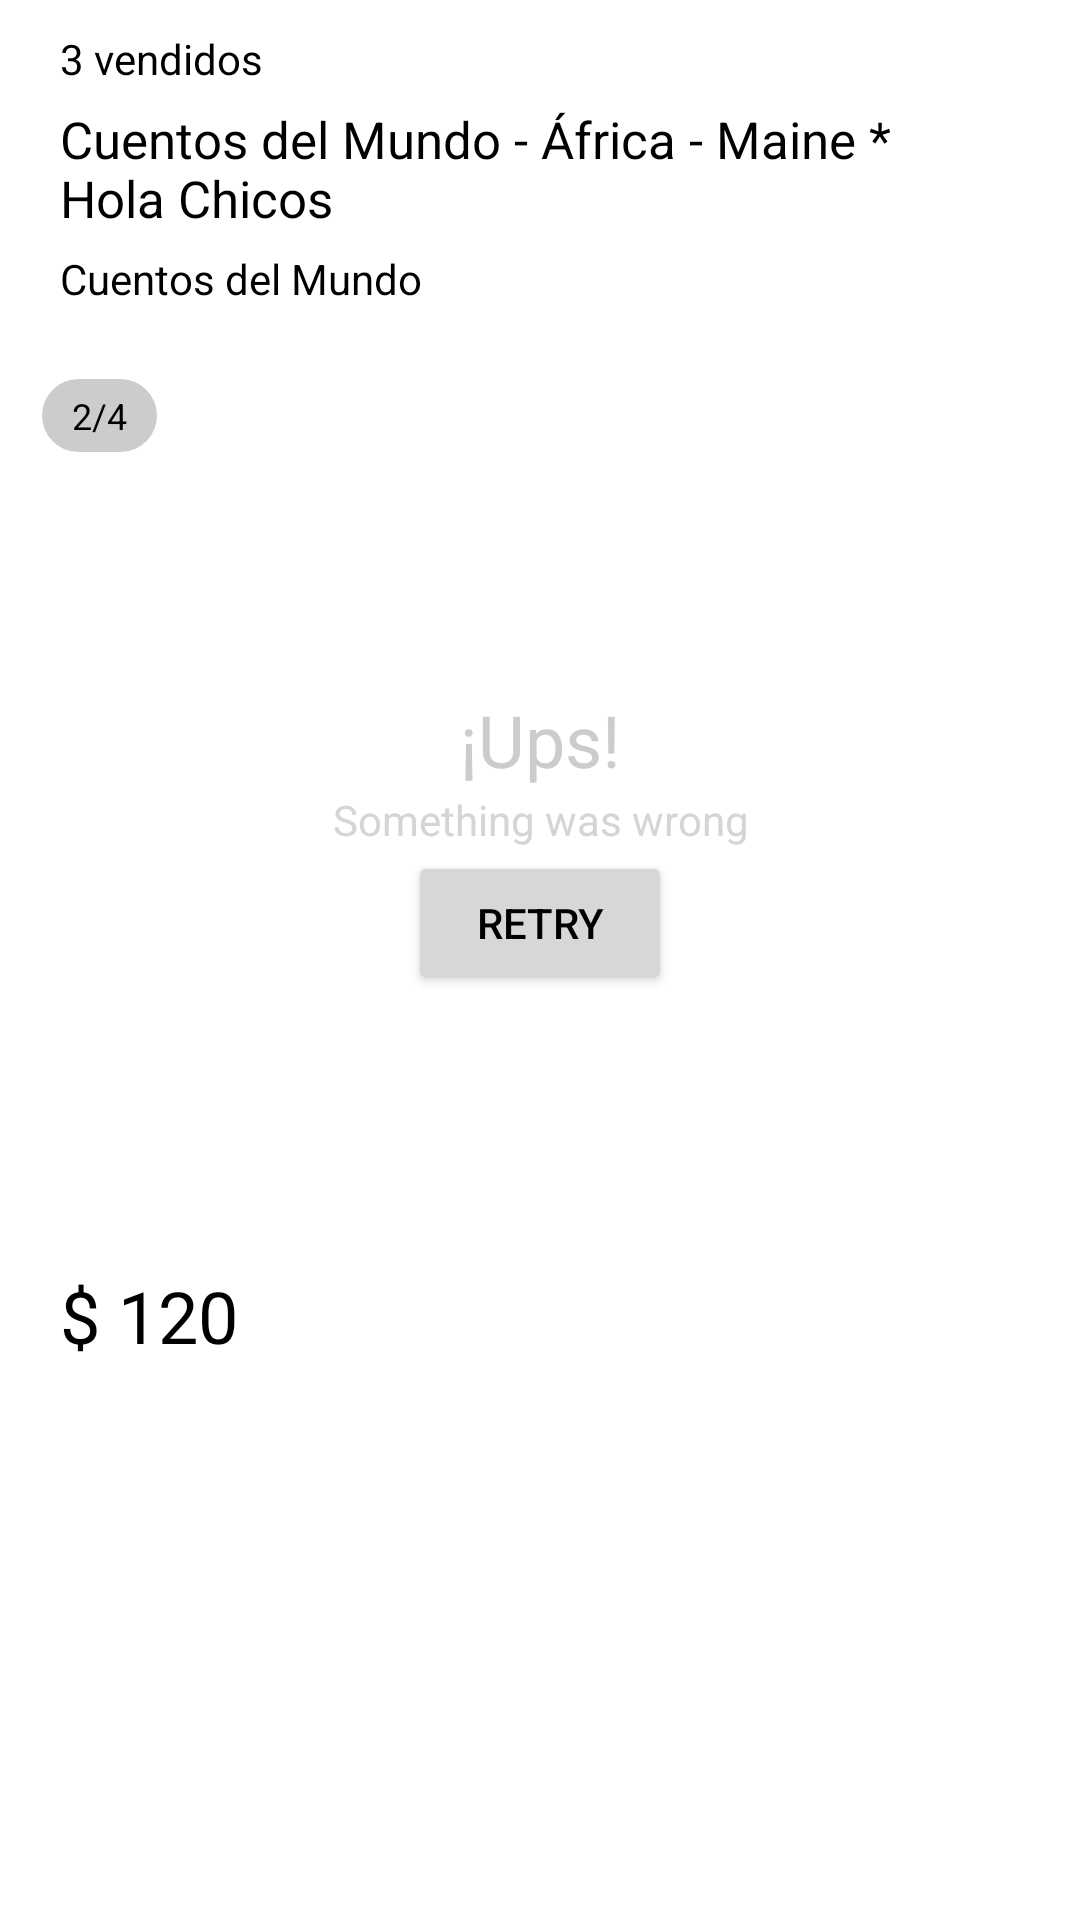

Write the Android layout XML for this screen, with the resource values it uses.
<!-- AndroidManifest.xml: application theme Theme.MeliSearch -->
<!-- res/layout/activity_item_detail.xml -->
<?xml version="1.0" encoding="utf-8"?>
<androidx.constraintlayout.widget.ConstraintLayout xmlns:android="http://schemas.android.com/apk/res/android"
    android:layout_width="match_parent"
    android:layout_height="match_parent">

    <include
        android:id="@+id/placeholderContainer"
        layout="@layout/partial_placeholder"/>

    <include
        android:id="@+id/itemDetailContainer"
        layout="@layout/content_item_detail"/>

</androidx.constraintlayout.widget.ConstraintLayout>
<!-- res/layout/partial_placeholder.xml (included above) -->
<?xml version="1.0" encoding="utf-8"?>
<ScrollView xmlns:android="http://schemas.android.com/apk/res/android"
    xmlns:app="http://schemas.android.com/apk/res-auto"
    android:layout_width="match_parent"
    android:layout_height="match_parent"
    android:fillViewport="true">

    <androidx.constraintlayout.widget.ConstraintLayout
        android:layout_width="match_parent"
        android:layout_height="wrap_content">

        <androidx.constraintlayout.widget.Guideline
            android:id="@+id/guideline"
            android:layout_width="wrap_content"
            android:layout_height="wrap_content"
            android:orientation="horizontal"
            app:layout_constraintGuide_percent="0.36" />

        <ImageView
            android:id="@+id/ivPlaceholder"
            android:layout_width="0dp"
            android:layout_height="wrap_content"
            android:adjustViewBounds="true"
            android:src="@drawable/ic_placeholder"
            app:layout_constraintBottom_toBottomOf="@id/guideline"
            app:layout_constraintEnd_toEndOf="parent"
            app:layout_constraintStart_toStartOf="parent"
            app:layout_constraintTop_toTopOf="@id/guideline"
            app:layout_constraintWidth_percent="0.5"
            app:tint="?colorOnBackground" />

        <ProgressBar
            android:id="@+id/pbLoading"
            android:layout_width="wrap_content"
            android:layout_height="wrap_content"
            android:indeterminateTint="?colorPrimary"
            app:layout_constraintBottom_toBottomOf="@id/guideline"
            app:layout_constraintEnd_toEndOf="parent"
            app:layout_constraintStart_toStartOf="parent"
            app:layout_constraintTop_toTopOf="@id/guideline" />

        <TextView
            android:id="@+id/tvPlaceholderTitle"
            style="@style/PlaceholderTitleTextView"
            android:layout_width="0dp"
            android:layout_height="wrap_content"
            android:text="@string/placeholder_title"
            app:layout_constraintEnd_toEndOf="@id/ivPlaceholder"
            app:layout_constraintStart_toStartOf="@id/ivPlaceholder"
            app:layout_constraintTop_toBottomOf="@id/ivPlaceholder" />

        <TextView
            android:id="@+id/tvPlaceholderMessage"
            style="@style/PlaceholderContentTextView"
            android:layout_width="0dp"
            android:layout_height="wrap_content"
            android:text="@string/error_default_message"
            app:layout_constraintEnd_toEndOf="@id/ivPlaceholder"
            app:layout_constraintStart_toStartOf="@id/ivPlaceholder"
            app:layout_constraintTop_toBottomOf="@id/tvPlaceholderTitle" />

        <Button
            android:id="@+id/btnRetry"
            android:layout_width="wrap_content"
            android:layout_height="wrap_content"
            android:text="@string/retry_"
            app:layout_constraintEnd_toEndOf="parent"
            app:layout_constraintStart_toStartOf="parent"
            app:layout_constraintTop_toBottomOf="@id/tvPlaceholderMessage" />

    </androidx.constraintlayout.widget.ConstraintLayout>

</ScrollView>
<!-- res/layout/content_item_detail.xml (included above) -->
<?xml version="1.0" encoding="utf-8"?>
<ScrollView xmlns:android="http://schemas.android.com/apk/res/android"
    xmlns:app="http://schemas.android.com/apk/res-auto"
    xmlns:tools="http://schemas.android.com/tools"
    android:layout_width="match_parent"
    android:layout_height="match_parent"
    android:fillViewport="true">

    <androidx.constraintlayout.widget.ConstraintLayout
        android:layout_width="match_parent"
        android:layout_height="wrap_content">

        <TextView
            android:id="@+id/tvSold"
            style="@style/SoldStyleTextView"
            android:layout_width="0dp"
            android:layout_height="wrap_content"
            android:layout_marginHorizontal="@dimen/margin_app"
            android:layout_marginTop="@dimen/dimen_medium_0_size"
            app:layout_constraintEnd_toEndOf="parent"
            app:layout_constraintStart_toStartOf="parent"
            app:layout_constraintTop_toTopOf="parent"
            tools:text="3 vendidos" />

        <TextView
            android:id="@+id/tvTitle"
            android:layout_width="0dp"
            android:layout_height="wrap_content"
            android:layout_marginHorizontal="@dimen/margin_app"
            android:layout_marginTop="@dimen/dimen_small_2_size"
            android:textSize="@dimen/text_medium_1_size"
            app:layout_constraintEnd_toStartOf="@id/ivShare"
            app:layout_constraintStart_toStartOf="parent"
            app:layout_constraintTop_toBottomOf="@id/tvSold"
            tools:text="Cuentos del Mundo - África - Maine * Hola Chicos" />

        <TextView
            android:id="@+id/tvSubtitle"
            android:layout_width="0dp"
            android:layout_height="wrap_content"
            android:layout_marginTop="@dimen/dimen_small_2_size"
            android:textSize="@dimen/text_medium_0_size"
            app:layout_constraintEnd_toEndOf="@id/tvTitle"
            app:layout_constraintStart_toStartOf="@id/tvTitle"
            app:layout_constraintTop_toBottomOf="@id/tvTitle"
            tools:text="Cuentos del Mundo" />

        <ImageButton
            android:id="@+id/ivShare"
            android:layout_width="wrap_content"
            android:layout_height="wrap_content"
            android:layout_marginHorizontal="@dimen/margin_app"
            android:background="?selectableItemBackgroundBorderless"
            android:padding="@dimen/dimen_small_2_size"
            app:layout_constraintEnd_toEndOf="parent"
            app:layout_constraintTop_toTopOf="@id/tvTitle"
            app:srcCompat="@drawable/ic_share" />

        <androidx.viewpager2.widget.ViewPager2
            android:id="@+id/viewPager"
            android:layout_width="match_parent"
            android:layout_height="300dp"
            android:layout_marginTop="@dimen/dimen_medium_0_size"
            app:layout_constraintTop_toBottomOf="@id/tvSubtitle" />

        <TextView
            android:id="@+id/tvIndicatorPage"
            android:layout_width="wrap_content"
            android:layout_height="wrap_content"
            android:layout_margin="@dimen/dimen_medium_1_size"
            android:background="@drawable/bg_indicator_pager"
            android:textSize="@dimen/text_small_size"
            app:layout_constraintStart_toStartOf="@id/viewPager"
            app:layout_constraintTop_toTopOf="@id/viewPager"
            tools:text="2/4" />

        <TextView
            android:id="@+id/tvPrice"
            android:layout_width="match_parent"
            android:layout_height="wrap_content"
            android:layout_marginHorizontal="@dimen/margin_app"
            android:layout_marginTop="@dimen/dimen_medium_0_size"
            android:layout_marginBottom="@dimen/dimen_big_1_size"
            android:textSize="@dimen/text_big_0_size"
            app:layout_constraintBottom_toBottomOf="parent"
            app:layout_constraintTop_toBottomOf="@id/viewPager"
            app:layout_constraintVertical_bias="0"
            tools:text="$ 120" />

    </androidx.constraintlayout.widget.ConstraintLayout>

</ScrollView>
<!-- resources referenced by this layout -->
<resources>
  <dimen name="dimen_big_1_size">32dp</dimen>
  <dimen name="dimen_medium_0_size">10dp</dimen>
  <dimen name="dimen_medium_1_size">14dp</dimen>
  <dimen name="dimen_small_2_size">6dp</dimen>
  <dimen name="margin_app">20dp</dimen>
  <dimen name="text_big_0_size">24sp</dimen>
  <dimen name="text_medium_0_size">14sp</dimen>
  <dimen name="text_medium_1_size">17sp</dimen>
  <dimen name="text_small_size">12sp</dimen>
  <!-- drawable bg_indicator_pager (drawable) -->
  <?xml version="1.0" encoding="utf-8"?>
  <shape xmlns:android="http://schemas.android.com/apk/res/android"
      android:shape="rectangle">
      <corners android:radius="@dimen/margin_app" />
      <solid android:color="?colorPrimaryInverse" />
      <padding
          android:bottom="@dimen/dimen_small_1_size"
          android:left="@dimen/dimen_medium_0_size"
          android:right="@dimen/dimen_medium_0_size"
          android:top="@dimen/dimen_small_1_size" />
  </shape>
  <string name="error_default_message">Something was wrong</string>
  <string name="placeholder_title">¡Ups!</string>
  <string name="retry_">Retry</string>
  <style name="PlaceholderContentTextView" parent="@android:style/TextAppearance.Widget.TextView">
          <item name="android:textColor">@color/secondaryLightTextColor</item>
          <item name="android:textStyle">normal</item>
          <item name="android:gravity">center</item>
          <item name="android:textSize">@dimen/text_medium_0_size</item>
          <item name="android:paddingTop">@dimen/dimen_small_0_size</item>
          <item name="android:paddingBottom">@dimen/dimen_small_0_size</item>
      </style>
  <style name="PlaceholderTitleTextView" parent="@android:style/TextAppearance.Widget.TextView">
          <item name="android:textColor">@color/primaryLightTextColor</item>
          <item name="android:textStyle">normal</item>
          <item name="android:gravity">center</item>
          <item name="android:textSize">@dimen/text_big_0_size</item>
      </style>
  <style name="Theme.MeliSearch" parent="Theme.MaterialComponents.DayNight.DarkActionBar">
          
          <item name="colorPrimary">@color/primaryLightColor</item>
          <item name="colorPrimaryVariant">@color/primaryColor</item>
          <item name="colorOnPrimary">@color/black</item>
          
          <item name="colorSecondary">@color/secondaryLightColor</item>
          <item name="colorSecondaryVariant">@color/secondaryColor</item>
          <item name="colorOnSecondary">@color/white</item>
          
          <item name="android:statusBarColor" tools:targetApi="l">?attr/colorPrimaryVariant</item>
          
          <item name="colorOnBackground">@color/onBackgroundLightColor</item>
          <item name="colorPrimaryInverse">@color/primaryLightTextColor</item>
          <item name="android:textColor">@color/black</item>
      </style>
  <dimen name="dimen_small_1_size">4dp</dimen>
  <color name="secondaryLightTextColor">#D5D5D5</color>
  <dimen name="dimen_small_0_size">1dp</dimen>
  <color name="primaryLightTextColor">#CCCCCC</color>
  <color name="primaryLightColor">#ffd100</color>
  <color name="primaryColor">#F1B51F</color>
  <color name="black">#FF000000</color>
  <color name="secondaryLightColor">#5a82b8</color>
  <color name="secondaryColor">#4D86D3</color>
  <color name="white">#FFFFFFFF</color>
  <color name="onBackgroundLightColor">#E4E4E4</color>
</resources>
